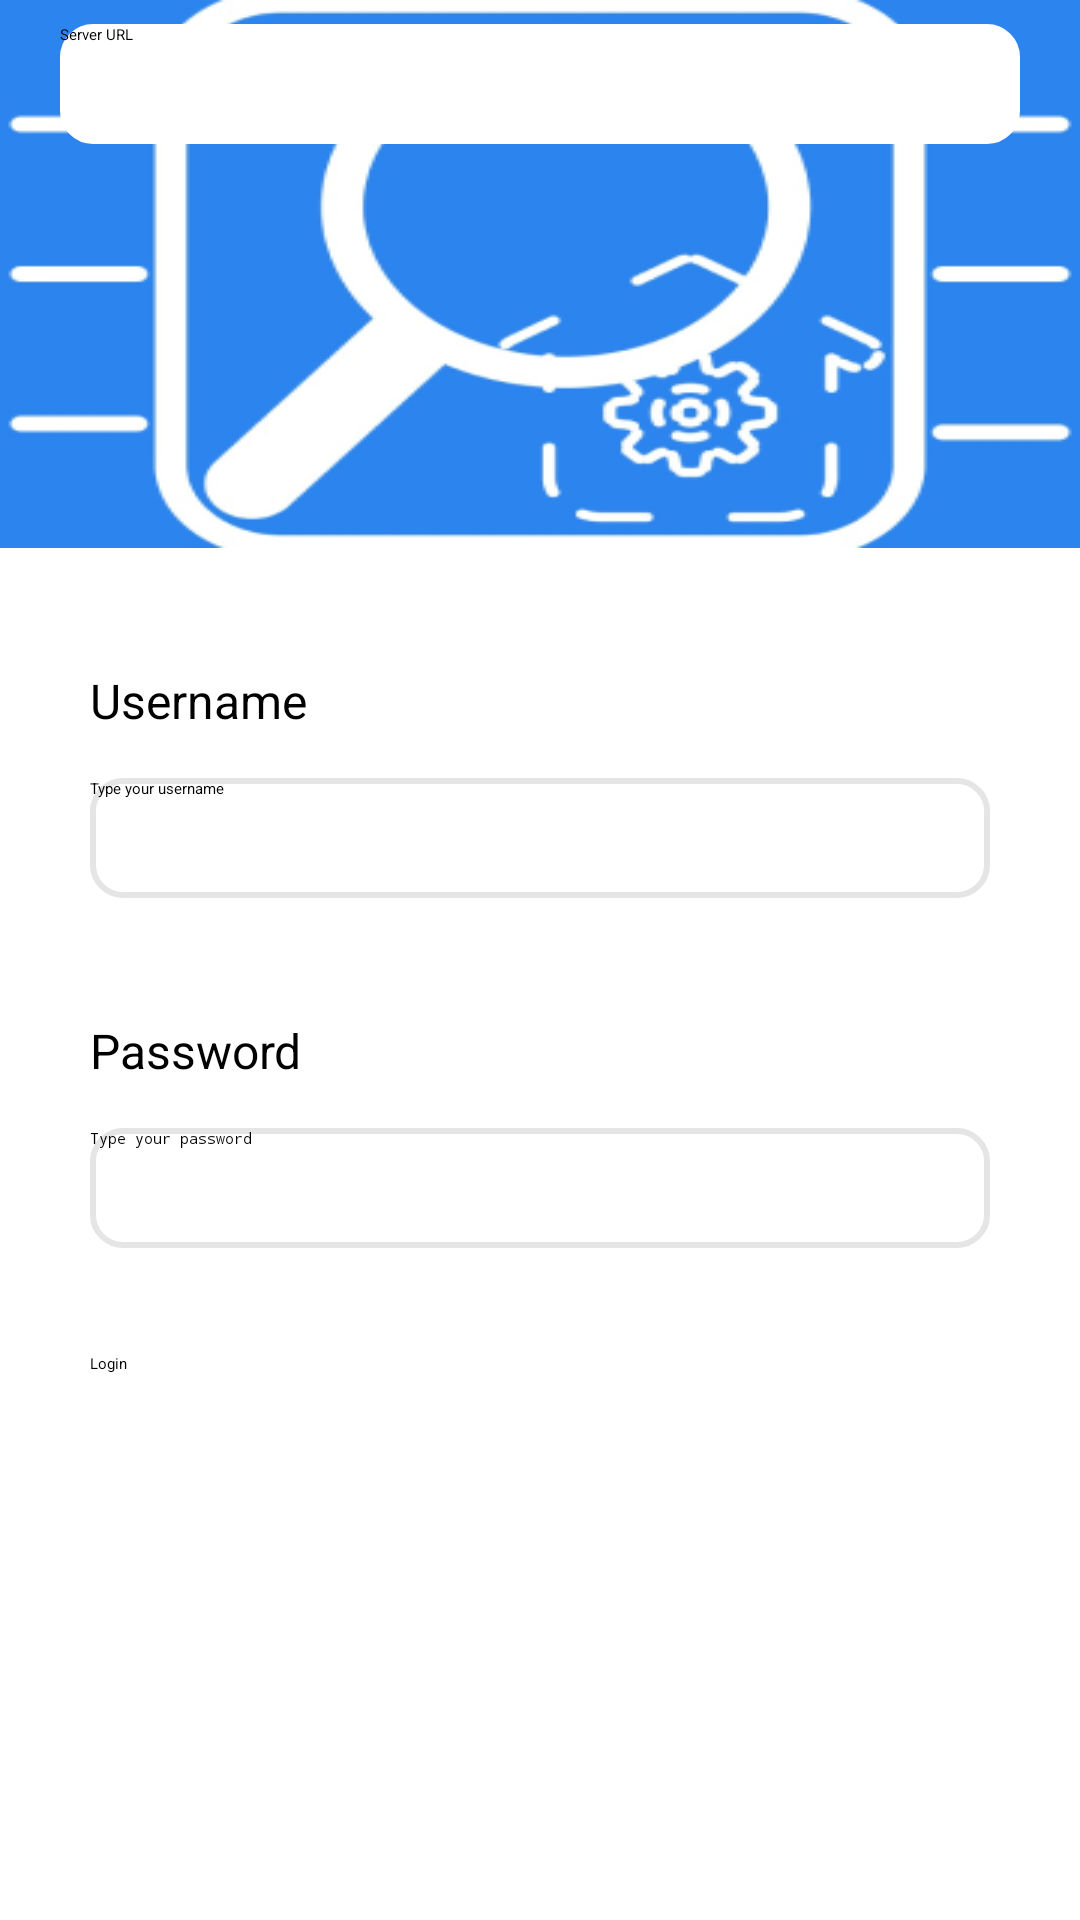

The Android layout XML behind this screen, and the referenced resources:
<!-- AndroidManifest.xml: application theme Theme.IntelligentEquipmentInspectionSystem -->
<!-- res/layout/activity_login.xml -->
<?xml version="1.0" encoding="utf-8"?>
<LinearLayout xmlns:android="http://schemas.android.com/apk/res/android"
    android:layout_width="match_parent"
    android:layout_height="match_parent"
    android:gravity="center_vertical"
    android:orientation="vertical">

    <RelativeLayout
        android:layout_width="match_parent"
        android:layout_height="0dp"
        android:layout_weight="4">

        <ImageView
            android:layout_width="match_parent"
            android:layout_height="match_parent"
            android:scaleType="fitXY"
            android:src="@drawable/icon" />

        <EditText
            android:id="@+id/serverURL"
            android:layout_width="match_parent"
            android:layout_height="40dp"
            android:layout_marginLeft="20dp"
            android:layout_marginTop="8dp"
            android:layout_marginRight="20dp"
            android:background="@drawable/outline"
            android:backgroundTint="@color/white"
            android:backgroundTintMode="add"
            android:hint="@string/server_url" />
    </RelativeLayout>

    <LinearLayout
        android:layout_width="match_parent"
        android:layout_height="0dp"
        android:layout_weight="10"
        android:orientation="vertical">

        <TextView
            android:layout_width="wrap_content"
            android:layout_height="wrap_content"
            android:layout_marginStart="30dp"
            android:layout_marginTop="40dp"
            android:text="@string/username"
            android:textColor="#000000"
            android:textSize="16sp" />

        <EditText
            android:id="@+id/login_username"
            android:layout_width="match_parent"
            android:layout_height="40dp"
            android:layout_marginLeft="30dp"
            android:layout_marginTop="15dp"
            android:layout_marginRight="30dp"
            android:background="@drawable/outline"
            android:hint="@string/type_your_username"
            android:singleLine="true" />

        <TextView
            android:layout_width="wrap_content"
            android:layout_height="wrap_content"
            android:layout_marginStart="30dp"
            android:layout_marginTop="40dp"
            android:text="@string/password"
            android:textColor="#000000"
            android:textSize="16sp" />

        <EditText
            android:id="@+id/login_password"
            android:layout_width="match_parent"
            android:layout_height="40dp"
            android:layout_marginLeft="30dp"
            android:layout_marginTop="15dp"
            android:layout_marginRight="30dp"
            android:background="@drawable/outline"
            android:hint="@string/type_your_password"
            android:inputType="textPassword"
            android:singleLine="true" />

        <Button
            android:id="@+id/login_button"
            android:layout_width="match_parent"
            android:layout_height="40dp"
            android:layout_marginLeft="30dp"
            android:layout_marginTop="35dp"
            android:layout_marginRight="30dp"
            android:background="@drawable/radius10"
            android:text="@string/login" />
    </LinearLayout>
</LinearLayout>
<!-- resources referenced by this layout -->
<resources>
  <color name="white">#FFFFFFFF</color>
  <!-- drawable icon: png bitmap (drawable-v24, 47041 bytes) -->
  <!-- drawable outline (drawable-v24) -->
  <?xml version="1.0" encoding="utf-8"?>
  <shape xmlns:android="http://schemas.android.com/apk/res/android" android:shape="rectangle">
      <stroke
          android:color="#E5E5E5"
          android:width="2dp"/>
      <corners android:radius="10dp"/>
  
  </shape>
  <string name="login">Login</string>
  <string name="password">Password</string>
  <string name="server_url">Server URL</string>
  <string name="type_your_password">Type your password</string>
  <string name="type_your_username">Type your username</string>
  <string name="username">Username</string>
  <style name="Theme.IntelligentEquipmentInspectionSystem" parent="Theme.MaterialComponents.Light.DarkActionBar">
          
          <item name="colorPrimary">@color/blue_700</item>
          <item name="colorPrimaryVariant">@color/blue_900</item>
          <item name="colorOnPrimary">@color/white</item>
          
          <item name="colorSecondary">@color/blue_700</item>
          <item name="colorSecondaryVariant">@color/teal_500</item>
          <item name="colorOnSecondary">@color/white</item>
          
          <item name="android:statusBarColor" tools:targetApi="l">?attr/colorPrimaryVariant</item>
          
      </style>
  <color name="blue_700">#1976d2</color>
  <color name="blue_900">#0d47a1</color>
  <color name="teal_500">#009688</color>
</resources>
